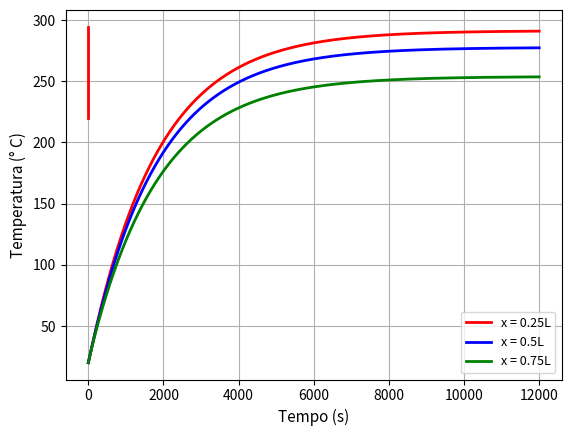

Python code for this plot:
import numpy as np
import matplotlib.pyplot as plt
import math

# Variáveis do problema e do domínio:
L = 0.03                 # comprimento total da placa
N  = 51                  # número de nós da malha
ti = 0.0                 # tempo inicial da simulação
tf = 12000               # tempo final da simulação
dx = L/(N-1)             # comprimento do intervalo
dt = 0.2                 # passo de tempo
nsteps = int((tf-ti)/dt) # número de passos de tempo
kappa = 0.6
rho = 600
cp = 1200
h = 15.0
g = 100000
T0 = 20.0
TL = 20.0
alph = kappa/(rho*cp)
r = (kappa*dt)/(rho*cp*dx*dx)
gamma = alph*dt/kappa
mu = (2*h*dx)/kappa


X = np.linspace(0.0, L, N)           # Posições
tim = np.linspace(ti, tf, nsteps)    # Tempos, para plotar
T = np.full((nsteps, N), T0)         # Todos os tempos
tempos = np.linspace(ti, tf, nsteps) # tempos, para plotar
def show_parameters():
    print('\nDomínio: %f (m)' %L)
    print('Refimamento: %.2f (m)' %dx)
    print("Critério de estabilidade: ", r)
    print('Tempo total de simulação: %0.1f (s)' %tf)
    print('Passo de tempo: %.1f (s)' %dt)
    print("Número de passos de tempo: ", nsteps)

def plot_perfil_single(x, y):
    plt.plot(x, y, 'r', linewidth=2)
    plt.xlabel("Posição (m)", fontsize = 11)
    plt.ylabel("Temperatura (° C)", fontsize = 11)
    plt.grid(True, 'major', 'both')
    plt.savefig('Perfil_de_Temperatura.png')
    plt.show()
def plot_evolution(x, y1, y2, y3):
    plt.plot(x, y1, 'r', label= 'x = 0.25L', linewidth=2)
    plt.plot(x, y2, 'b', label= 'x = 0.5L', linewidth=2)
    plt.plot(x, y3, 'g', label= 'x = 0.75L', linewidth=2)
    plt.xlabel("Tempo (s)", fontsize = 11)
    plt.ylabel("Temperatura (° C)", fontsize = 11)
    plt.legend(loc='lower right', fontsize=9)
    plt.grid(True, 'major', 'both')
    plt.savefig('Graf_Evolucao_Temporal.png')
    plt.show()

def solve_explicitly(T, nsteps):
    for i in range (1, nsteps):
        if (i%1000 == 0):
            print("Time step: ", i)
        # contorno esquerdo:
        T[i, 0] = T[i-1, 0] + 2*r*(T[i-1, 1] - T[i-1, 0]) + gamma*g
        # nós internos:
        for j in range (1, N-1):
            T[i, j] = T[i-1, j] + r*(T[i-1, j-1] - 2*T[i-1, j] + T[i-1, j+1]) + gamma*g
        # contorno direito:
        T[i, N-1] = T[i-1, N-1] + r*(2*T[i-1, N-2] - (2+mu)*T[i-1, N-1] + mu*T0) + gamma*g


show_parameters()
solve_explicitly(T, nsteps)
maxT = np.amax(T[nsteps-1])

# Apenas para encontrar os indices de x=0.25L, 0.5L e 0.75L
index = np.linspace(0, N, 5)
index_x1 = (int)(index[1] - 1)
index_x2 = (int)(index[2] - 1)
index_x3 = (int)(index[3] - 1)
Y1=T[:, index_x1]
Y2=T[:, index_x2]
Y3=T[:, index_x3]

# Plota o perfil final:
plot_perfil_single(X, T[nsteps-1, :])
# Plota os 3 gráficos de resultados:
plot_evolution(tempos, Y1, Y2, Y3)